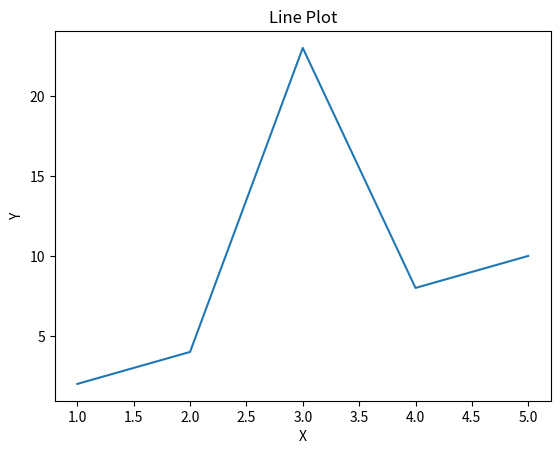

Reproduce this figure in Python.
# -*- coding: utf-8 -*-
# 学习链接：https://mp.weixin.qq.com/s/3RHRathfd-xapBlVgFfL7w
import matplotlib.pyplot as plt

# 创建数据
x = [1, 2, 3, 4, 5]
y = [2, 4, 23, 8, 10]
# 绘制折线图
plt.plot(x, y)
# 添加标题和标签
plt.title('Line Plot')
plt.xlabel('X')
plt.ylabel('Y')
# 显示图形
plt.show()
